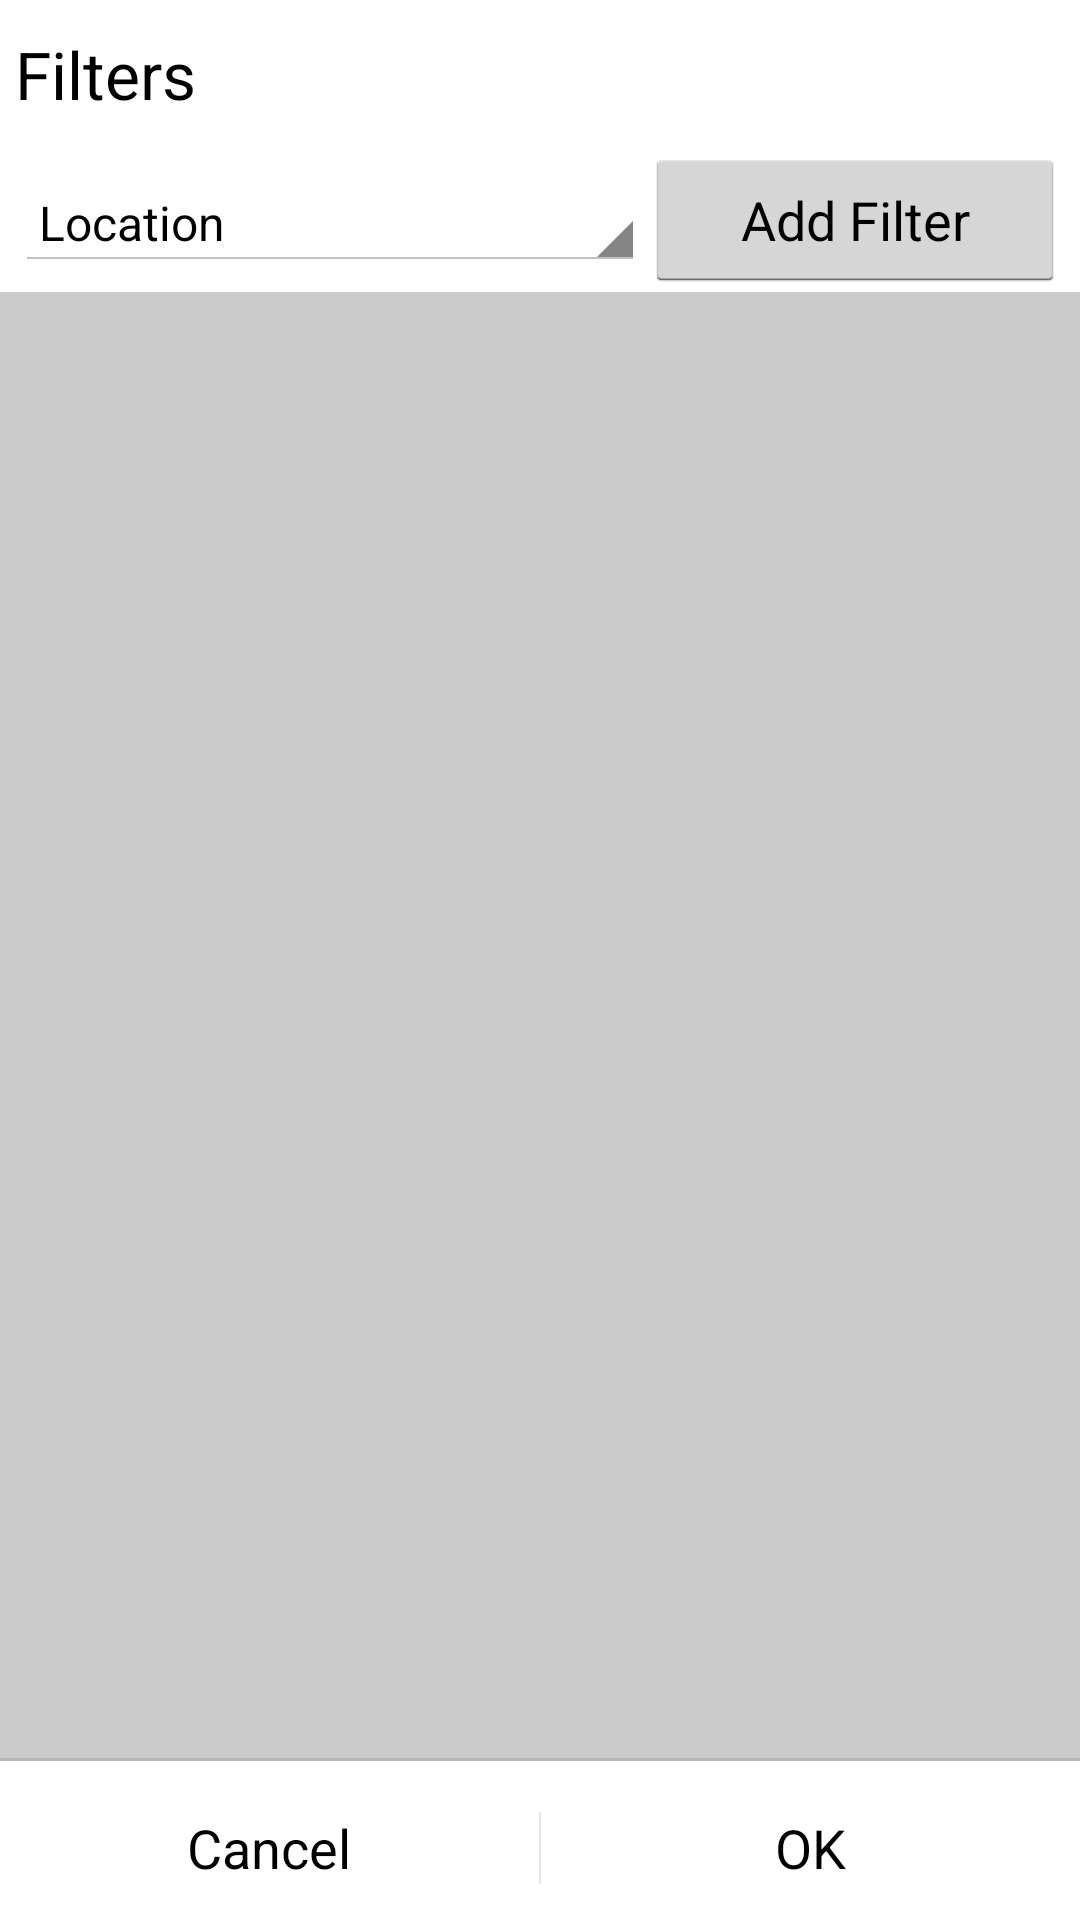

Layout XML and referenced resources for this Android screen:
<!-- AndroidManifest.xml: application theme AppBaseTheme -->
<!-- res/layout/filter_create.xml -->
<?xml version="1.0" encoding="utf-8"?>
<RelativeLayout xmlns:android="http://schemas.android.com/apk/res/android"
    xmlns:tools="http://schemas.android.com/tools"
    android:layout_width="match_parent"
    android:layout_height="match_parent"
    android:background="@android:color/transparent" >

    <TextView
        android:id="@+id/filterTextView"
        android:layout_width="match_parent"
        android:layout_height="wrap_content"
        android:layout_marginBottom="10dp"
        android:layout_marginLeft="5dp"
        android:layout_marginRight="5dp"
        android:layout_marginTop="10dp"
        android:text="@string/filters"
        android:textAppearance="?android:attr/textAppearanceLarge" />

    <LinearLayout
        android:id="@+id/filtersLayout"
        android:layout_width="match_parent"
        android:layout_height="wrap_content"
        android:layout_below="@id/filterTextView"
        android:layout_marginLeft="5dp"
        android:layout_marginRight="5dp"
        android:orientation="horizontal"
        android:weightSum="1" >

        <Spinner
            android:id="@+id/filter_type_spinner"
            android:layout_width="match_parent"
            android:layout_height="wrap_content"
            android:layout_weight=".4"
            android:entries="@array/filter_type_array"
            android:prompt="@string/filter_type" />

        <Button
            android:id="@+id/add_filter_button"
            android:layout_width="match_parent"
            android:layout_height="wrap_content"
            android:layout_weight=".6"
            android:padding="10dp"
            android:text="@string/add_filter" />
    </LinearLayout>

    <ScrollView
        android:id="@+id/filters_scroll"
        android:layout_width="match_parent"
        android:layout_height="wrap_content"
        android:layout_above="@+id/buttonsOKCancelLayout"
        android:layout_below="@id/filtersLayout"
        android:background="#CCCCCC"
        android:padding="5dp"
        android:scrollbars="vertical" >

        <LinearLayout
            android:id="@+id/filters_view"
            android:layout_width="match_parent"
            android:layout_height="wrap_content"
            android:background="@android:color/transparent"
            android:orientation="vertical" >
        </LinearLayout>
    </ScrollView>

    <View
        android:id="@+id/divider"
        android:layout_width="match_parent"
        android:layout_height="1dip"
        android:layout_above="@id/buttonsOKCancelLayout"
        android:layout_marginTop="5dp"
        android:background="?android:attr/dividerVertical" />

    <LinearLayout
        android:id="@id/buttonsOKCancelLayout"
        style="?android:attr/buttonBarStyle"
        android:layout_width="fill_parent"
        android:layout_height="wrap_content"
        android:layout_alignParentBottom="true"
        android:layout_marginTop="5dp"
        android:background="@android:color/transparent"
        android:orientation="horizontal" >

        <Button
            android:id="@+id/filters_cancel"
            style="?android:attr/buttonBarButtonStyle"
            android:layout_width="fill_parent"
            android:layout_height="wrap_content"
            android:layout_weight="1"
            android:text="@android:string/cancel" />

        <Button
            android:id="@+id/filters_ok"
            style="?android:attr/buttonBarButtonStyle"
            android:layout_width="fill_parent"
            android:layout_height="wrap_content"
            android:layout_weight="1"
            android:text="@android:string/ok" />
    </LinearLayout>

</RelativeLayout>
<!-- resources referenced by this layout -->
<resources>
  <string-array name="filter_type_array">
          <item>Location</item>
          <item>Subject</item>
      </string-array>
  <string name="add_filter">Add Filter</string>
  <string name="filter_type">Filter Type</string>
  <string name="filters">Filters</string>
  <style name="AppBaseTheme" parent="android:Theme.Holo.Light">
          
      </style>
</resources>
